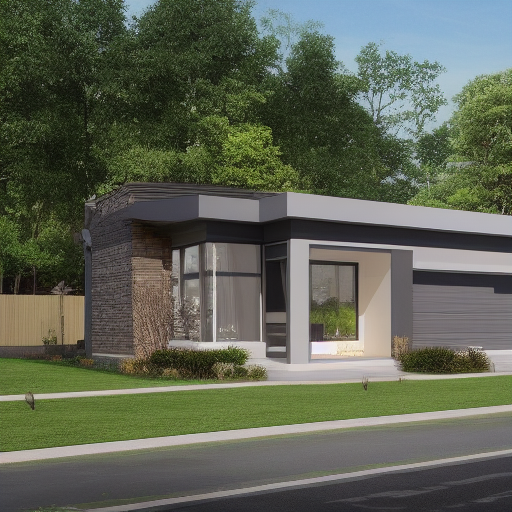
Generation parameters embedded in this image by AUTOMATIC1111 Stable Diffusion web UI or a fork of it (Forge, ...) (PNG 'parameters' text chunk):
House Exterior Photo Modern
Negative prompt: art artwork illustration painting digital
Steps: 30, Sampler: Euler a, CFG scale: 2, Seed: 1966758744, Size: 512x512, Model hash: fe4efff1e1, Model: sd-v1-4